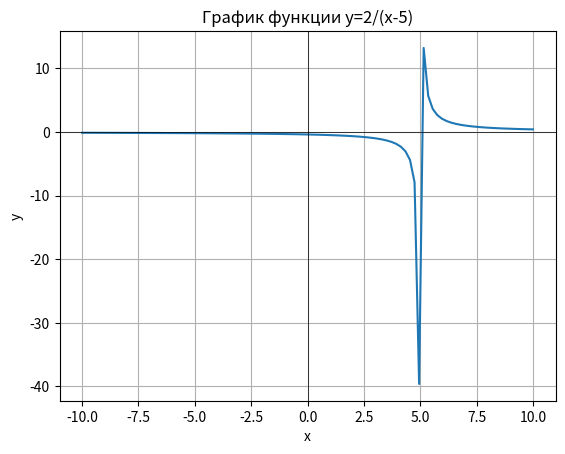

Reproduce this figure in Python.
#1)	Построить график функции y=2/(x-5). 
import numpy as np
import matplotlib.pyplot as plt

import numpy as np
import matplotlib.pyplot as plt

def f(x):
    return 2/(x-5)

x = np.linspace(-10, 10, 100)

y = f(x)

plt.plot(x, y)
plt.xlabel('x')
plt.ylabel('y')
plt.title('График функции y=2/(x-5)')
plt.grid(True)
plt.axhline(0, color='black', lw=0.5)
plt.axvline(0, color='black', lw=0.5)
plt.show()